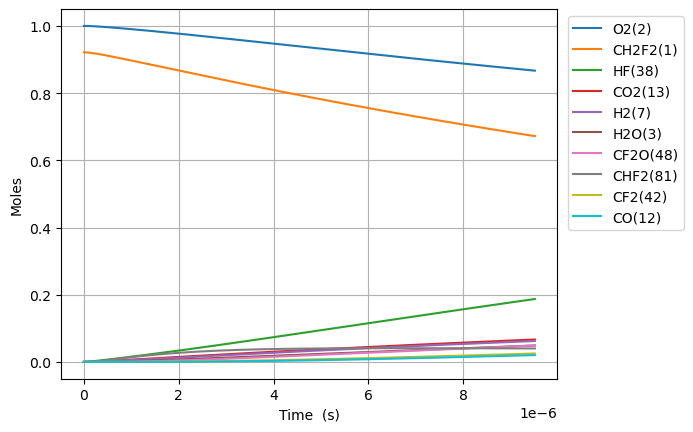

The data file committed next to this chart (first rows):
Time (s), Volume (m^3), N2, Ne, CH2F2(1), O2(2), H2O(3), OH(4), HF(38), CHF(40), CHF2(81), FC1OO1(129), [O]C([O])F(131), H(5), CFO2(136), CO2(13), F(37), HO2(10), [O]OC(F)F(168), H2(7), O(6), CF2O(48), CHFO(46), FC(F)C(F)F(179)
0.0, 0.2669, 3.76, 0.0, 0.9215, 1.0, 0.0, 0.0, 0.0, 0.0, 0.0, 0.0, 0.0, 0.0, 0.0, 0.0, 0.0, 0.0, 0.0, 0.0, 0.0, 0.0, 0.0, 0.0
2.1390770378623635e-20, 0.2669, 3.76, 0.0, 0.9215, 1.0, 1.5283002388333754e-45, 6.669747500905455e-33, 1.8368658531959455e-16, 1.8368658531956968e-16, 2.931355739700313e-18, 1.1207107298923e-34, 1.411546484191713e-33, 3.3782978373467656e-28, 2.4891685907011174e-29, 1.408190749767315e-41, 5.00584565428208e-38, 2.9313557393874e-18, 1.465305662161165e-32, 8.034470458894702e-19, 1.3404427111865117e-24, 6.661512760292082e-33, 1.9028153819621196e-32, 2.0426690077189395e-37
5.989415706014618e-20, 0.2669, 3.76, 0.0, 0.9215, 1.0, 1.8143980440354392e-44, 4.028527491740733e-32, 5.143224388948644e-16, 5.143224388947142e-16, 8.207796071160796e-18, 6.769092809750931e-34, 8.52574076394997e-33, 1.0265756973863969e-27, 1.5034578287824609e-28, 1.6718040581227238e-40, 3.024352032068127e-37, 8.207796070284716e-18, 8.850446199426764e-32, 2.249651728490516e-18, 3.753239662757272e-24, 4.0235537073072927e-32, 1.1493004907049643e-31, 1.233772080666187e-36
1.3690093042319126e-19, 0.2669, 3.76, 0.0, 0.9215, 1.0, 1.7813867599107285e-43, 1.9395625750540632e-31, 1.1755941460454037e-15, 1.1755941460446791e-15, 1.876067673408144e-17, 3.259026804328967e-33, 4.1047771751775337e-32, 2.7266767364064148e-27, 7.238502261743636e-28, 1.641387137925581e-39, 1.4569318015878191e-36, 1.876067673207932e-17, 4.261108865524659e-31, 5.142061093692606e-18, 8.578833851638943e-24, 1.9371679108292508e-31, 5.5333871307435065e-31, 5.940081474504763e-36
2.9091447714928146e-19, 0.2669, 3.76, 0.0, 0.9215, 1.0, 1.5756164174333407e-42, 8.470579344654408e-31, 2.49813756034648e-15, 2.4981375603433155e-15, 3.986643805992143e-17, 1.4233026288254506e-32, 1.792664034043109e-31, 7.4173156613077e-27, 3.161244110174699e-27, 1.451788335373388e-38, 6.370153462604516e-36, 3.9866438055668446e-17, 1.8609381909033357e-30, 1.0926879824096778e-17, 1.8230023372362896e-23, 8.460121206979507e-31, 2.4165755350894767e-30, 2.5941896398625493e-35
5.989415706014618e-19, 0.2669, 3.76, 0.0, 0.9215, 1.0, 1.3244005399851542e-41, 3.5363001416341004e-30, 5.14322438894862e-15, 5.143224388935411e-15, 8.207796071159622e-17, 5.942008306649038e-32, 7.48401945126117e-31, 2.1960340898514777e-26, 1.3197571867755842e-26, 1.2203155726841613e-37, 2.66555589939923e-35, 8.207796070284634e-17, 7.769050620406398e-30, 2.249651728490509e-17, 3.753240698565323e-23, 3.531934066774567e-30, 1.0088727155141424e-29, 1.083023107945903e-34
1.2149957575058226e-18, 0.2669, 3.76, 0.0, 0.9215, 1, 1.0858235847089488e-40, 1.4446940017865353e-29, 1.0433398046152856e-14, 1.0433398046098893e-14, 1.6650100601492503e-16, 2.427504283566104e-31, 3.0574661399102312e-30, 7.169338092222303e-26, 5.391638734082461e-26, 1.0004884348371865e-36, 1.0939860571278853e-34, 1.665010059972007e-16, 3.1739106761525236e-29, 4.563579220652157e-17, 7.613719249960373e-23, 1.4429103110036292e-29, 4.121574229926831e-29, 4.42450277793005e-34
2.4471041313145438e-18, 0.2669, 3.76, 0.0, 0.9215, 1, 8.793280990657393e-40, 5.839684200910007e-29, 2.1013745360561153e-14, 2.101374536034304e-14, 3.3534709662149954e-16, 9.812360498083165e-31, 1.2358766956228976e-29, 2.537474191642247e-25, 2.179386581152649e-25, 8.102214739281212e-36, 4.4626473632197705e-34, 3.353470965859037e-16, 1.2829454416347318e-28, 9.1914342049754e-17, 1.5334683667698431e-22, 5.832474183077156e-29, 1.6660062020310367e-28, 1.7884547647405102e-33
4.911320878931987e-18, 0.2669, 3.76, 0.0, 0.9215, 1, 7.077597672903537e-39, 2.3481113807623057e-28, 4.217443998937704e-14, 4.217443998849999e-14, 6.730392778343168e-16, 3.945507047692574e-30, 4.969405814697654e-29, 9.482073284058377e-25, 8.763217589507704e-25, 6.521367298645351e-35, 1.8270459025858568e-33, 6.730392777632873e-16, 5.158667193762857e-28, 1.8447144173621667e-16, 3.077664176296671e-22, 2.345212220473124e-28, 6.6989376646901765e-28, 7.191297951436104e-33
9.839754374166872e-18, 0.2669, 3.76, 0.0, 0.9215, 1, 5.679326615168635e-38, 9.41697723585713e-28, 8.449582924700596e-14, 8.449582924348863e-14, 1.3484236402586226e-15, 1.5823248315344332e-29, 1.9929539756977637e-28, 3.658534477753657e-24, 3.514442197555594e-24, 5.232986555346798e-34, 7.589033905832756e-33, 1.3484236401179634e-15, 2.068856270878181e-27, 3.6958564110913336e-16, 6.16606749926744e-22, 9.405349954864586e-28, 2.6865736208011548e-27, 2.8840321184012685e-32
1.969662136463664e-17, 0.2669, 3.76, 0.0, 0.9215, 1, 4.550372772668899e-37, 3.771703068398183e-27, 1.6913860776225244e-13, 1.6913860774816472e-13, 2.6991923651019216e-15, 6.337552995385953e-29, 7.982210950515094e-28, 1.436481809858091e-23, 1.407610002079899e-23, 4.192757232409075e-33, 3.249255299412708e-32, 2.6991923648269546e-15, 8.286216173711884e-27, 7.398140398549319e-16, 1.2342920960879424e-21, 3.767045809635277e-27, 1.0760307576405353e-26, 1.1551171514977187e-31
3.941035534557618e-17, 0.2669, 3.76, 0.0, 0.9215, 1, 3.6430655891789676e-36, 1.509664405553807e-26, 3.3842416479270016e-13, 3.384241647363125e-13, 5.400729814767264e-15, 2.5366730576916573e-28, 3.1949644883268327e-27, 5.691990261814773e-23, 5.634108343780873e-23, 3.3567551606672227e-32, 1.4684048660334005e-31, 5.400729814243487e-15, 3.3166459142897576e-26, 1.4802708373463898e-15, 2.469681514680114e-21, 1.5078000628985144e-26, 4.306927247328295e-26, 4.623478935946298e-31
7.883782330745526e-17, 0.2669, 3.76, 0.0, 0.9215, 1, 2.915560553030592e-35, 6.040626003860511e-26, 6.769952788534136e-13, 6.769952786277897e-13, 1.0803804714012926e-14, 1.0149998365562963e-27, 1.278401865826356e-26, 2.266001406840176e-22, 2.2543772124502387e-22, 2.686424313109293e-31, 7.218817190201319e-31, 1.0803804713070752e-14, 1.3270903744893114e-25, 2.9611844323287495e-15, 4.94053525695631e-21, 6.033164400765474e-26, 1.7233319019299085e-25, 1.8499938166250253e-30
1.5769275923121344e-16, 0.2669, 3.76, 0.0, 0.9215, 1, 2.332892825770546e-34, 2.416645305897079e-25, 1.3541375069741141e-12, 1.3541375060714719e-12, 2.1609954512164185e-14, 4.0606618467836866e-27, 5.114439165279187e-26, 9.042408922433984e-22, 9.018976798810668e-22, 2.1495476093149938e-30, 3.962799890381976e-30, 2.1609954510702085e-14, 5.309225612403601e-25, 5.9230116222912454e-15, 9.882542361978188e-21, 2.4136587353095948e-25, 6.89444977202425e-25, 7.401179959947124e-30
3.154026310787298e-16, 0.2669, 3.76, 0.0, 0.9215, 1, 1.8664937225175867e-33, 9.667380464303416e-25, 2.7084219632126086e-12, 2.7084219596017455e-12, 4.322225410710643e-14, 1.6243981918063215e-26, 2.0459415722937177e-25, 3.6126434916382955e-21, 3.6078843222702485e-21, 1.71980136488182e-29, 2.4451612672966684e-29, 4.322225410587198e-14, 2.1238630592103686e-24, 1.1846666002207342e-14, 1.9767755054716526e-20, 9.65542166090096e-25, 2.7580043564310278e-24, 2.960712969722525e-29
6.308223747737624e-16, 0.2669, 3.76, 0.0, 0.9215, 1, 1.4932694699727633e-32, 3.8671195402536915e-24, 5.416990875677973e-12, 5.416990861233933e-12, 8.644685329154976e-14, 6.497867231355128e-26, 8.184094544841735e-25, 1.444193303205718e-20, 1.4432124451762144e-20, 1.3759064006961767e-28, 1.6660620727347832e-28, 8.644685329584067e-14, 8.495797710056617e-24, 2.3693974762003986e-14, 3.95429743775043e-20, 3.862326584847414e-24, 1.1032466327164457e-23, 1.1843334106702657e-28
1.2616618621638278e-15, 0.2669, 3.76, 0.0, 0.9215, 1, 1.1946496989783893e-31, 1.5468872881974795e-23, 1.0834128700562202e-11, 1.0834128642784869e-11, 1.7289605163867225e-13, 2.5992078251220006e-25, 3.273700615417809e-24, 5.775044913160777e-20, 5.772967164356126e-20, 1.100751235699446e-27, 1.216815688677704e-27, 1.7289605167429355e-13, 3.398388045823526e-23, 4.73885922814553e-14, 7.911258882458695e-20, 1.544962675362368e-23, 4.4130763049234514e-23, 4.737430281292853e-28
2.5233408369439587e-15, 0.2669, 3.76, 0.0, 0.9215, 1, 9.557403292692094e-31, 6.187676102574885e-23, 2.166840435014466e-11, 2.166840411903296e-11, 3.457944482458618e-13, 1.0397001476905016e-24, 1.3094905219202113e-23, 2.3096722662313154e-19, 2.309210301901104e-19, 8.806114202417361e-27, 9.270373706468672e-27, 3.4579444842526165e-13, 1.3593689035542905e-22, 9.477782731979171e-14, 1.5832852134288164e-19, 6.179918438976901e-23, 1.765248470677736e-22, 1.8949915934778316e-27
5.0466987865042205e-15, 0.2669, 3.76, 0.0, 0.9215, 1, 7.646115646555525e-30, 2.475134235066699e-22, 4.333695564856557e-11, 4.3336954724114084e-11, 6.915912411120333e-13, 4.1588732740961844e-24, 5.2379643685505253e-23, 9.23799740516439e-19, 9.2368877538853e-19, 7.044932856711919e-26, 7.230632597416018e-26, 6.915912419034468e-13, 5.437502126723333e-22, 1.8955629739421326e-13, 3.1706720422079755e-19, 2.4719838464324667e-22, 7.061029730183378e-22, 7.580006560538281e-27
1.0093414685624744e-14, 0.2669, 3.76, 0.0, 0.9215, 1, 6.117146893048725e-29, 9.900971760547108e-22, 8.667405824243141e-11, 8.667405454461614e-11, 1.3831848254516565e-12, 1.6635947642065454e-23, 2.0951715872236736e-22, 3.69506042586863e-18, 3.694764149834816e-18, 5.635962511768969e-25, 5.710234463012461e-25, 1.3831848287648145e-12, 2.1750054667501475e-21, 3.791132375341607e-13, 6.357718681004009e-19, 9.887991713446019e-22, 2.8244190215005223e-21, 3.032011641185048e-26
2.018684648386579e-14, 0.2669, 3.76, 0.0, 0.9215, 1, 4.894102737955887e-28, 3.960721453938726e-21, 1.733482634182591e-10, 1.7334824862697977e-10, 2.7663719885609e-12, 6.654717301530754e-23, 8.380541101002229e-22, 1.477996300223124e-17, 1.47790726079507e-17, 4.508775905478031e-24, 4.5384716093033085e-24, 2.7663720021075435e-12, 8.700025607522425e-21, 7.582271177793454e-13, 1.2780906024223419e-18, 3.955226659284126e-21, 1.1297690024205898e-20, 1.2128072435714274e-25
4.037371008034788e-14, 0.2669, 3.76, 0.0, 0.9215, 1, 3.91588983664373e-27, 1.5845517599467307e-20, 3.4669667372229854e-10, 3.4669661455714773e-10, 5.532746292506403e-12, 2.662152425881236e-22, 3.35209385449007e-21, 5.911928158075107e-17, 5.911630574528393e-17, 3.6070221315971066e-23, 3.61887935752418e-23, 5.532746347273024e-12, 3.4800065978404684e-20, 1.5164548781378586e-12, 2.582367409857173e-18, 1.582111624501652e-20, 4.5190785407913227e-20, 4.851240418096135e-25
8.074743727331207e-14, 0.2669, 3.76, 0.0, 0.9215, 1, 3.1336806181049817e-26, 6.340306422345672e-20, 6.933934941399135e-10, 6.933932574792697e-10, 1.1065494811361695e-11, 1.065072337078263e-21, 1.3407382046268e-20, 2.364758812661715e-16, 2.3646511997808536e-16, 2.8856167462244456e-22, 2.890325873269366e-22, 1.106549503152443e-11, 1.3919983955082607e-19, 3.03291039838333e-12, 5.269492080191805e-18, 6.328608136767157e-20, 1.8076317173114673e-19, 1.940503471691715e-24
1.2112116446627625e-13, 0.2669, 3.76, 0.0, 0.9215, 1, 8.961958215963938e-26, 1.3476232914117514e-19, 1.0400903143670647e-09, 1.0400898114632007e-09, 1.659824324123749e-11, 2.2635888487633506e-21, 2.848922436244763e-20, 5.025103523021216e-16, 5.024881652398523e-16, 8.251057836444917e-22, 8.2609946585486895e-22, 1.659824370969665e-11, 2.957989984278036e-19, 4.549365918213119e-12, 8.035201506271045e-18, 1.344852798533143e-19, 3.8412173565053916e-19, 4.1235815484284275e-24
1.6149489165924044e-13, 0.2669, 3.76, 0.0, 0.9215, 1, 1.8906407336682706e-25, 2.299370762984543e-19, 1.386787134403752e-09, 1.3867862765089633e-09, 2.213099158219002e-11, 3.861903221320786e-21, 4.859696630953116e-20, 8.57222603510659e-16, 8.571853246014789e-16, 1.740386516768127e-21, 1.7420678518130114e-21, 2.213099238179004e-11, 5.045972350855737e-19, 6.065821437683096e-12, 1.087950938835562e-17, 2.294197590118901e-19, 6.552664592064028e-19, 7.034364123896908e-24
2.422423460451688e-13, 0.2669, 3.76, 0.0, 0.9215, 1, 5.165309815622159e-25, 4.762227456078462e-19, 2.08018077403012e-09, 2.0801789978681234e-09, 3.319648805557199e-11, 7.997262455180035e-21, 1.0060589899659177e-19, 1.774768143893219e-15, 1.774691997361425e-15, 4.7535326972359695e-21, 4.756953669522767e-21, 3.3196489711711306e-11, 1.0447007941429248e-18, 9.098732475951906e-12, 1.6752633415304177e-17, 4.749972162932645e-19, 1.3566458170926999e-18, 1.4563830110406596e-23
3.2298980043109717e-13, 0.2669, 3.76, 0.0, 0.9215, 1, 1.0810123645507464e-24, 8.102007752602144e-19, 2.7735744129560846e-09, 2.773571392170107e-09, 4.426198420241841e-11, 1.360397081536707e-20, 1.7109142144154577e-19, 3.0184127520724752e-15, 3.0182840425460177e-15, 9.945975364750053e-21, 9.951676128703551e-21, 4.426198701928156e-11, 1.776756424757668e-18, 1.2131643513361686e-11, 2.2914905806735853e-17, 8.078664646003113e-19, 2.3072989111591706e-18, 2.4769383224210846e-23
4.844847092029539e-13, 0.2669, 3.76, 0.0, 0.9215, 1, 3.415829369669384e-24, 1.7666776419630982e-18, 4.160361688508134e-09, 4.16035510683357e-09, 6.639297542621021e-11, 2.965451083498107e-20, 3.7270605383665893e-19, 6.576493547493702e-15, 6.5762136752392494e-15, 3.1406275783431434e-20, 3.1417794878869215e-20, 6.639298156104417e-11, 3.871158464379507e-18, 1.819746558767323e-11, 3.618947986024744e-17, 1.760284022702327e-18, 5.027132173845452e-18, 5.396806755199921e-23
6.459796179748106e-13, 0.2669, 3.76, 0.0, 0.9215, 1, 7.773999902123659e-24, 3.104060367759545e-18, 5.547148961028476e-09, 5.547137405826441e-09, 8.852396524201207e-11, 5.2087157220229015e-20, 6.54233840868151e-19, 1.1546091144583087e-14, 1.1545598344590461e-14, 7.143463425331647e-20, 7.145290947043951e-20, 8.852397600609497e-11, 6.796398781977924e-18, 2.4263287663656792e-11, 5.071695951295271e-17, 3.09064662632579e-18, 8.825949491825852e-18, 9.475081035593522e-23
9.689694355185241e-13, 0.2669, 3.76, 0.0, 0.9215, 1, 2.5992718774102768e-23, 6.93132181187701e-18, 8.320723496932144e-09, 8.320697737242358e-09, 1.3278594064863127e-10, 1.1623229856020997e-19, 1.4579190572783933e-18, 2.5739314954975956e-14, 2.573820170602281e-14, 2.3850471269295387e-19, 2.3853136683961755e-19, 1.327859646048433e-10, 1.515077614988726e-17, 3.639493183898666e-11, 8.355244475214247e-17, 6.890773457269553e-18, 1.9675442691261432e-17, 2.1123049380379973e-22
1e-12, 0.2669, 3.76, 0.0, 0.9215, 1, 2.8799213645997913e-23, 7.380457996292487e-18, 8.587188811312095e-09, 8.587161388000876e-09, 1.3703831614836e-10, 1.2375386826260448e-19, 1.5520041154728015e-18, 2.740161264142975e-14, 2.7400425161907356e-14, 2.641882939189631e-19, 2.6421385651623106e-19, 1.370383416461173e-10, 1.6129217022404945e-17, 3.75604539316427e-11, 8.697302215459633e-17, 7.335910049058569e-18, 2.094612905559611e-17, 2.248729194944565e-22
1.6149490706059511e-12, 0.2669, 3.76, 0.0, 0.9215, 1, 1.2260912961639897e-22, 1.9226180437484023e-17, 1.3867872532182193e-08, 1.3867801329495285e-08, 2.2130987467688128e-10, 3.219541183114343e-19, 4.0266704563260195e-18, 7.114601885412584e-14, 7.114283155369259e-14, 1.1215002655441325e-18, 1.1214356157066785e-18, 2.213099406373975e-10, 4.187701764454813e-17, 6.06582204015589e-11, 1.6437841362959329e-16, 1.905200936408584e-17, 5.438513910560309e-17, 5.838946416759285e-22
2.9069083407808047e-12, 0.2669, 3.76, 0.0, 0.9215, 1, 7.380120796556715e-22, 6.26181628190267e-17, 2.4962170456414982e-08, 2.4961940213718208e-08, 3.983576765402127e-10, 1.0455657230239798e-18, 1.2999580281307941e-17, 2.30057192276981e-13, 2.3004608205749723e-13, 6.7064920862929465e-18, 6.7045927718926926e-18, 3.983578880476903e-10, 1.3540495073463632e-16, 1.0918479933228771e-10, 3.869014797285569e-16, 6.164118586149167e-17, 1.758610558154245e-16, 1.8882926226389474e-21
5.490826881130512e-12, 0.2669, 3.76, 0.0, 0.9215, 1, 5.140115168795788e-21, 2.2649555413177308e-16, 4.7150765719811905e-08, 4.71499447762027e-08, 7.524530231919227e-10, 3.760206677032449e-18, 4.619901445511083e-17, 8.20266051617957e-13, 8.2022047602962e-13, 4.6100405635490914e-17, 4.6070249032706376e-17, 7.52453764297988e-10, 4.82725250527106e-16, 2.0623797205654392e-10, 1.0773126259666487e-15, 2.200304548278577e-16, 6.270425830964277e-16, 6.734232678619182e-21
1e-11, 0.2669, 3.76, 0.0, 0.9215, 1, 3.2872201044388464e-20, 7.707098362852419e-16, 8.587188285924884e-08, 8.586916044580512e-08, 1.3703808718129054e-09, 1.2663389532317343e-17, 1.522913864224585e-16, 2.7200686849324728e-12, 2.7198810268996252e-12, 2.8768149805968833e-16, 2.8730369656501063e-16, 1.3703832498172228e-09, 1.6003950836448745e-15, 3.756046914257028e-10, 3.077724833169036e-15, 7.3114535560968e-16, 2.079397783937579e-15, 2.2340663585232704e-20
1.0658663961829928e-11, 0.2669, 3.76, 0.0, 0.9215, 1, 3.9056888492777094e-20, 8.776865717221046e-16, 9.15279539065646e-08, 9.152486108416193e-08, 1.4606427499544431e-09, 1.44072463616555e-17, 1.7291350969789245e-16, 3.0901480660142807e-12, 3.0899309336120024e-12, 3.413635660897593e-16, 3.409032335319032e-16, 1.4606454429123237e-09, 1.8180981578748896e-15, 4.003444380795294e-10, 3.4545981922272226e-15, 8.307838773944107e-16, 2.3623185388918843e-15, 2.538124030068196e-20
1.5826501042529344e-11, 0.2669, 3.76, 0.0, 0.9215, 1, 1.2342752448553126e-19, 1.979782352776316e-15, 1.3590513897378732e-07, 1.358983203335406e-07, 2.1688312688111466e-09, 3.2202322734763944e-17, 3.79145597411306e-16, 6.812520621443752e-12, 6.811958370214969e-12, 1.060468252682545e-15, 1.0585468146065215e-15, 2.1688370235286144e-09, 4.007343436754561e-15, 5.944511446579744e-10, 7.180066527166374e-15, 1.8349623437840373e-15, 5.208120709694222e-15, 5.597679169435561e-20
2.099433812322876e-11, 0.2669, 3.76, 0.0, 0.9215, 1, 2.8294414673472174e-19, 3.560243847913817e-15, 1.8028232092244063e-07, 1.802703225671915e-07, 2.877018692894083e-09, 5.740946753966637e-17, 6.636467168074316e-16, 1.1987204270662546e-11, 1.198607204938747e-11, 2.392301969440392e-15, 2.3869166257450365e-15, 2.8770285068690657e-09, 7.049850466720454e-15, 7.885582032618082e-10, 1.2281050339311553e-14, 3.234587467166091e-15, 9.164415212019472e-15, 9.853258745125751e-20
2.6162175203928176e-11, 0.2669, 3.76, 0.0, 0.9215, 1, 5.445396215759919e-19, 5.647457268227161e-15, 2.2465949975384695e-07, 2.2464086783123605e-07, 3.585205139479264e-09, 9.029757990773049e-17, 1.0251449613074248e-15, 1.8614011659826293e-11, 1.8612031628081758e-11, 4.532114728417471e-15, 4.519932514557201e-15, 3.5852198936803394e-09, 1.0944987447584013e-14, 9.826657291195437e-10, 1.878580120698751e-14, 5.031725722848906e-15, 1.4231165622658955e-14, 1.530607091881802e-19
3.649784936532701e-11, 0.2669, 3.76, 0.0, 0.9215, 1, 1.481960439657591e-18, 1.1447374565640779e-14, 3.134138480717057e-07, 3.133775876242282e-07, 5.001575536828016e-09, 1.8009072258029322e-16, 1.9745243818043237e-15, 3.6223300136509413e-11, 3.6218594682929854e-11, 1.1959492498408314e-14, 1.1916907507028693e-14, 5.00160238048352e-09, 2.1290810151055402e-14, 1.3708826097846021e-09, 3.611133252267829e-14, 9.826071828556633e-15, 2.7695897009721867e-14, 2.980787068350754e-19
4.683352352672584e-11, 0.2669, 3.76, 0.0, 0.9215, 1, 3.1775907864859203e-18, 1.960714459716551e-14, 4.021681839439575e-07, 4.0210848008820375e-07, 6.41794340725798e-09, 3.036656499726231e-16, 3.217423011609187e-15, 5.963887722743882e-11, 5.962971434757073e-11, 2.49080987868905e-14, 2.4798324985859622e-14, 6.417984489925292e-09, 3.503975084053939e-14, 1.7591027106151911e-09, 5.93831702841481e-14, 1.6234157173237433e-14, 4.560201821108367e-14, 4.911276399127167e-19
5.716919768812467e-11, 0.2669, 3.76, 0.0, 0.9215, 1, 5.909952935905252e-18, 3.036633760033333e-14, 4.909225073935644e-07, 4.908335456193681e-07, 7.834309752441966e-09, 4.63150793608541e-16, 4.743766001849179e-15, 8.885915342072268e-11, 8.884335492532262e-11, 4.502560458115156e-14, 4.4788842610990465e-14, 7.834366228307176e-09, 5.2186490507447333e-14, 2.1473270041371295e-09, 8.88397098605627e-14, 2.4272614405581083e-14, 6.794921626676917e-14, 7.323094729240854e-19
6.75048718495235e-11, 0.2669, 3.76, 0.0, 0.9215, 1, 9.986281947534411e-18, 4.3962428341395884e-14, 5.79676818450427e-07, 5.795527846112232e-07, 9.250675572492276e-09, 6.60573356847449e-16, 6.5439533851131845e-15, 1.2388255154417976e-10, 1.2385749757414138e-10, 7.394515666919245e-14, 7.349165681810613e-14, 9.250747601875306e-09, 7.27257667381254e-14, 2.5355564543874276e-09, 1.2471724009426814e-13, 3.395745384980737e-14, 9.473718022257145e-14, 1.0217253067568605e-18
8.817622017232116e-11, 0.2669, 3.76, 0.0, 0.9215, 1, 2.3567374233944763e-17, 8.057592914683409e-14, 7.571854035502472e-07, 7.569737844870655e-07, 1.2083409522344739e-08, 1.1764624159544443e-15, 1.0931586310587574e-14, 2.1133265926081713e-10, 2.112795452559201e-10, 1.644521073835511e-13, 1.631313641475847e-13, 1.2083509278519726e-08, 1.2396182263851451e-13, 3.3120345219100974e-09, 2.1664120413378332e-13, 5.83244943249631e-14, 1.6163421158517083e-13, 1.7456468961103294e-18
9.999999999999999e-11, 0.2669, 3.76, 0.0, 0.9215, 1, 3.548876530433775e-17, 1.0774026890168467e-13, 8.587183049627178e-07, 8.584461340867214e-07, 1.3703705468520532e-08, 1.548629787643297e-15, 1.3891723868288104e-14, 2.7178156472462186e-10, 2.717056113542343e-10, 2.397525354874072e-13, 2.375678989337734e-13, 1.370381661858328e-08, 1.5934441283961326e-13, 3.75618510496699e-09, 2.818820688640352e-13, 7.529428254128089e-14, 2.0788301400505292e-13, 2.246939322094843e-18
1.058683568007288e-10, 0.2669, 3.76, 0.0, 0.9215, 1, 4.2745472709274814e-17, 1.230427101550292e-13, 9.091109231395577e-07, 9.088058745799889e-07, 1.4507889423489538e-08, 1.7552687184632442e-15, 1.5477426189188302e-14, 3.0460052993078814e-10, 3.0451114850510743e-10, 2.8444006971641563e-13, 2.817011713699453e-13, 1.45080044314605e-08, 1.7854428009327936e-13, 3.97662940990692e-09, 3.17821978509579e-13, 8.454487681928069e-14, 2.329945342536364e-13, 2.5193672213879345e-18
1.2356049342913645e-10, 0.2669, 3.76, 0.0, 0.9215, 1, 7.106354531956107e-17, 1.7699459794941229e-13, 1.0610364070648678e-06, 1.0606208975698225e-06, 1.6932381398309926e-08, 2.4696887948937187e-15, 2.0709718418545906e-14, 4.148510482772369e-10, 4.147118425193536e-10, 4.5203406445248503e-13, 4.4696534022160314e-13, 1.6932498598897877e-08, 2.429972831263111e-13, 4.641252287941211e-09, 4.4097304233470107e-13, 1.1578767168722636e-13, 3.173625991927482e-13, 3.4357701068090366e-18
1.412526300575441e-10, 0.2669, 3.76, 0.0, 0.9215, 1, 1.1079373312403116e-16, 2.435854513353769e-13, 1.21296185564721e-06, 1.2124188553702397e-06, 1.9356890483501455e-08, 3.3277725431124424e-15, 2.6590246253442445e-14, 5.420765313998322e-10, 5.418718125096693e-10, 6.751665069883544e-13, 6.665350055732811e-13, 1.9356991811173556e-08, 3.172955246961016e-13, 5.305907840562773e-09, 5.872419694725873e-13, 1.5211992935350732e-13, 4.1473689090869567e-13, 4.49534766956267e-18
1.7663690331435937e-10, 0.2669, 3.76, 0.0, 0.9215, 1, 2.3506323035892025e-16, 4.192971738577882e-13, 1.5168126483965706e-06, 1.5159635830585659e-06, 2.4205980454682917e-08, 5.5041476524259805e-15, 4.015710991935446e-14, 8.474216405659607e-10, 8.47030330533098e-10, 1.3197550911961647e-12, 1.2986845996195051e-12, 2.4205975491533134e-08, 4.953270464060927e-13, 6.635335699162464e-09, 9.537204066811684e-13, 2.40302543774441e-13, 6.484980865243595e-13, 7.045996047256213e-18
2.084827492454931e-10, 0.2669, 3.76, 0.0, 0.9215, 1, 4.1344262379414963e-16, 6.32231338469225e-13, 1.7902782452617817e-06, 1.789095494231834e-06, 2.8570271497487584e-08, 8.02573095506115e-15, 5.424413269732761e-14, 1.180209481279368e-09, 1.1795752872846401e-09, 2.169338000766896e-12, 2.1285894691050356e-12, 2.8570057841364218e-08, 6.889739973254336e-13, 7.831979487862538e-09, 1.3741162619066549e-12, 3.3768789017555663e-13, 9.033492353120853e-13, 9.836176424557189e-18
2.403285951766269e-10, 0.2669, 3.76, 0.0, 0.9215, 1, 6.744448405699208e-16, 9.04043699229481e-13, 2.0637437348823155e-06, 2.062172143958602e-06, 3.2934698533759367e-08, 1.1118357541389463e-14, 6.992896055011114e-14, 1.5678766005470595e-09, 1.566915733854359e-09, 3.322077124774449e-12, 3.2503853289679914e-12, 3.293413756781825e-08, 9.14129792700518e-13, 9.028801933415462e-09, 1.8872373520006523e-12, 4.524826229659985e-13, 1.2003169501973526e-12, 1.3097901294195741e-17
2.721744411077606e-10, 0.2669, 3.76, 0.0, 0.9215, 1, 1.039225745923128e-15, 1.2414483431679934e-12, 2.3372091208599967e-06, 2.335193543399851e-06, 3.7299292620396255e-08, 1.481488217533732e-14, 8.705470331909374e-14, 2.010378121127789e-09, 2.0089945112511154e-09, 4.82410110035462e-12, 4.7065974943962305e-12, 3.7298214847386725e-08, 1.1706498428374223e-12, 1.0225830298570647e-08, 2.49975587263365e-12, 5.849878076601045e-13, 1.5393923672493142e-12, 1.6834043859474893e-17
3.0402028703889436e-10, 0.2669, 3.76, 0.0, 0.9215, 1, 1.5312662606853117e-15, 1.651153513823551e-12, 2.610674407293046e-06, 2.6081597037143443e-06, 4.1664085291361175e-08, 1.914481594054351e-14, 1.0548012917597246e-13, 2.5076691611775903e-09, 2.505754498927175e-09, 6.721490015170304e-12, 6.539206321417239e-12, 4.1662289856392286e-08, 1.4583904717990516e-12, 1.1423091823589782e-08, 3.218336642358948e-12, 7.354819476608667e-13, 1.9205666183157322e-12, 2.1047477861266028e-17
3.358661329700281e-10, 0.2669, 3.76, 0.0, 0.9215, 1, 2.17635973451271e-15, 2.1398615511457984e-12, 2.8841395987673952e-06, 2.8810706360584915e-06, 4.60291085487234e-08, 2.4134679397052747e-14, 1.2507801101793064e-13, 3.059704837845607e-09, 3.057138616566061e-09, 9.060275057704562e-12, 8.789655537470982e-12, 4.602636277098828e-08, 1.7772089145146697e-12, 1.262061372599088e-08, 4.049637051731099e-12, 9.042228240310791e-13, 2.343830831763935e-12, 2.574107762762486e-17
3.995578248322956e-10, 0.2669, 3.76, 0.0, 0.9215, 1, 4.039626612650107e-15, 3.3810681806295045e-12, 3.4310697174104334e-06, 3.426726861450535e-06, 5.475997696656704e-08, 3.6188368551656103e-14, 1.6733800599921307e-13, 4.327830582610532e-09, 4.3235511143368e-09, 1.5245931353726104e-11, 1.4707396346720524e-11, 5.47545030207866e-08, 2.5075124132996876e-12, 1.5016547427404652e-08, 6.076991864456613e-12, 1.2973901713440447e-12, 3.3165936465790122e-12, 3.658027516271475e-17
4.6324951669456307e-10, 0.2669, 3.76, 0.0, 0.9215, 1, 6.880579355042942e-15, 5.018571769645305e-12, 3.977999522808063e-06, 3.972162308781774e-06, 6.34921628392977e-08, 5.1139390173486606e-14, 2.130450529874017e-13, 5.8143963593990694e-09, 5.807776181653365e-09, 2.3748365701154378e-11, 2.2781084162320065e-11, 6.348263700274183e-08, 3.360436017803677e-12, 1.7413848699085938e-08, 8.634934466645776e-12, 1.7661992266626817e-12, 4.457609787543865e-12, 4.937464596491007e-17
5.269412085568306e-10, 0.2669, 3.76, 0.0, 0.9215, 1, 1.0988910249051816e-14, 7.1057788843890006e-12, 4.524929068681182e-06, 4.517377067220091e-06, 7.222593851199372e-08, 6.911715243664017e-14, 2.615689002399121e-13, 7.519043292740433e-09, 7.509358710841692e-09, 3.49340709598789e-11, 3.33234781585891e-11, 7.221076612009005e-08, 4.334870414962123e-12, 1.9812734463504894e-08, 1.1776456922018169e-11, 2.3121012199195747e-12, 5.766808199694053e-12, 6.414721491869055e-17
5.90632900419098e-10, 0.2669, 3.76, 0.0, 0.9215, 1, 1.6690818176168875e-14, 9.696003350665823e-12, 5.0718584158870935e-06, 5.062371225897336e-06, 8.09615831576955e-08, 9.022720841714063e-14, 3.123910237946946e-13, 9.441412704444902e-09, 9.427844309556292e-09, 4.9168772620334864e-11, 4.6639433480587815e-11, 8.0938891773496e-08, 5.429720648491217e-12, 2.2213421285450147e-08, 1.5554434522788313e-11, 2.936350613018284e-12, 7.244117813967046e-12, 8.092102564512526e-17
6.543245922813655e-10, 0.2669, 3.76, 0.0, 0.9215, 1, 2.4347527205836534e-14, 1.2842469931300602e-11, 5.6187876319268624e-06, 5.607144873910713e-06, 8.969938229666941e-08, 1.145577797880818e-13, 3.650740795439941e-13, 1.158114616184775e-08, 1.1562779292453529e-08, 6.681745975956674e-11, 6.302642483702496e-11, 8.966701536117873e-08, 6.643905527917346e-12, 2.4616125386020056e-08, 2.0021630452524628e-11, 3.6400482538709745e-12, 8.889467557806416e-12, 9.971914348818563e-17
7.18016284143633e-10, 0.2669, 3.76, 0.0, 0.9215, 1, 3.435560367672746e-14, 1.6598313365027668e-11, 6.165716790884891e-06, 6.151698100322209e-06, 9.843962773250444e-08, 1.4218084636895688e-13, 4.1925680179559473e-13, 1.3937885497609094e-08, 1.3913710693343626e-08, 8.824437746962128e-11, 8.277459935641708e-11, 9.839513827889265e-08, 7.976357745281969e-12, 2.7021062638782404e-08, 2.523069462084998e-11, 4.424151852403142e-12, 1.0702786357615164e-11, 1.2056465833750732e-16
... 519 more rows
